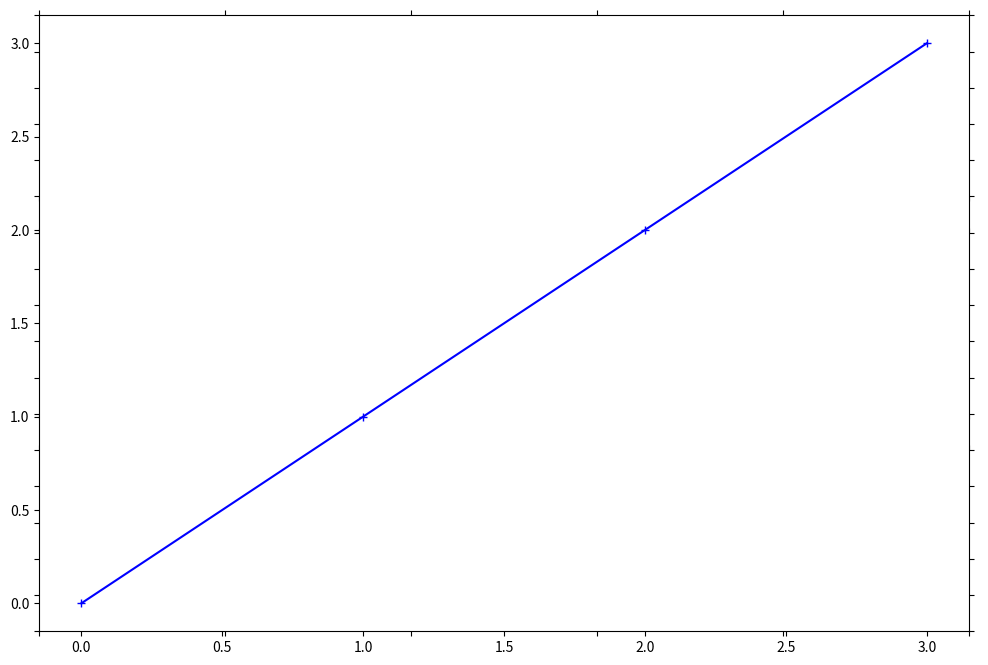

Write the Python code that produced this figure. (Note: this script raises an exception after producing the figure.)
import numpy as np
import matplotlib.pyplot as plt
Tmax = 3.7
I_k = 100
mu_0 = .79
chi = 0.5

I= 60
T= 3

R_L = (I/I_k)*(np.sqrt(1+(I/I_k)**2)) 
R_T = np.exp(0.063*(T-Tmax))
mu = mu_0*R_L*R_T 
print(mu-chi)

plt.close("all")
fig, big_axes = plt.subplots( figsize=(12.0, 8.0) , nrows=3, ncols=1, sharey=True) 
for row, big_ax in enumerate(big_axes, start=1):
    big_ax.tick_params(labelcolor=(1.,1.,1., 0.0), top='off', bottom='off', left='off', right='off')
    # removes the white frame
    big_ax._frameon = False

timeVals = [0,1,2,3]
yvals = [0,1,2,3]
for i in range(1,2):
        
    ax = fig.add_subplot(1,1,i)
    
    theLines = ax.plot(timeVals,yvals,'b*')
# points.set_markersize(12) 
    theLines[0].set_marker('+')
    theLines[0].set_linestyle('-')

    titl =  'kitten'
    ax.hold(True)
    ax.set_title(titl, fontsize = 10)
    ax.set_xlabel("time (day)", fontsize = 8)
    ax.set_ylabel("fractional coverage")
    ax.set_xlim([0,365])
    
fig.set_facecolor('w')
plt.suptitle('Model Variables')


fig2, big_axes = plt.subplots( figsize=(12.0, 8.0) , nrows=3, ncols=1, sharey=True) 
for row, big_ax in enumerate(big_axes, start=1):
    big_ax.tick_params(labelcolor=(1.,1.,1., 0.0), top='off', bottom='off', left='off', right='off')
    # removes the white frame
    big_ax._frameon = False

timeVals = [0,1,2,3]
yvals = [7,1,2,6]
for i in range(1,2):
        
    ax = fig2.add_subplot(1,1,i)
    
    theLines = ax.plot(timeVals,yvals,'b*')
# points.set_markersize(12) 
    theLines[0].set_marker('+')
    theLines[0].set_linestyle('-')

    titl =  'kitten'
    ax.hold(True)
    ax.set_title(titl, fontsize = 10)
    ax.set_xlabel("time (day)", fontsize = 8)
    ax.set_ylabel("fractional coverage")
    ax.set_xlim([0,3])
    
fig2.set_facecolor('w')
plt.suptitle('Model Variables')



plt.show()
